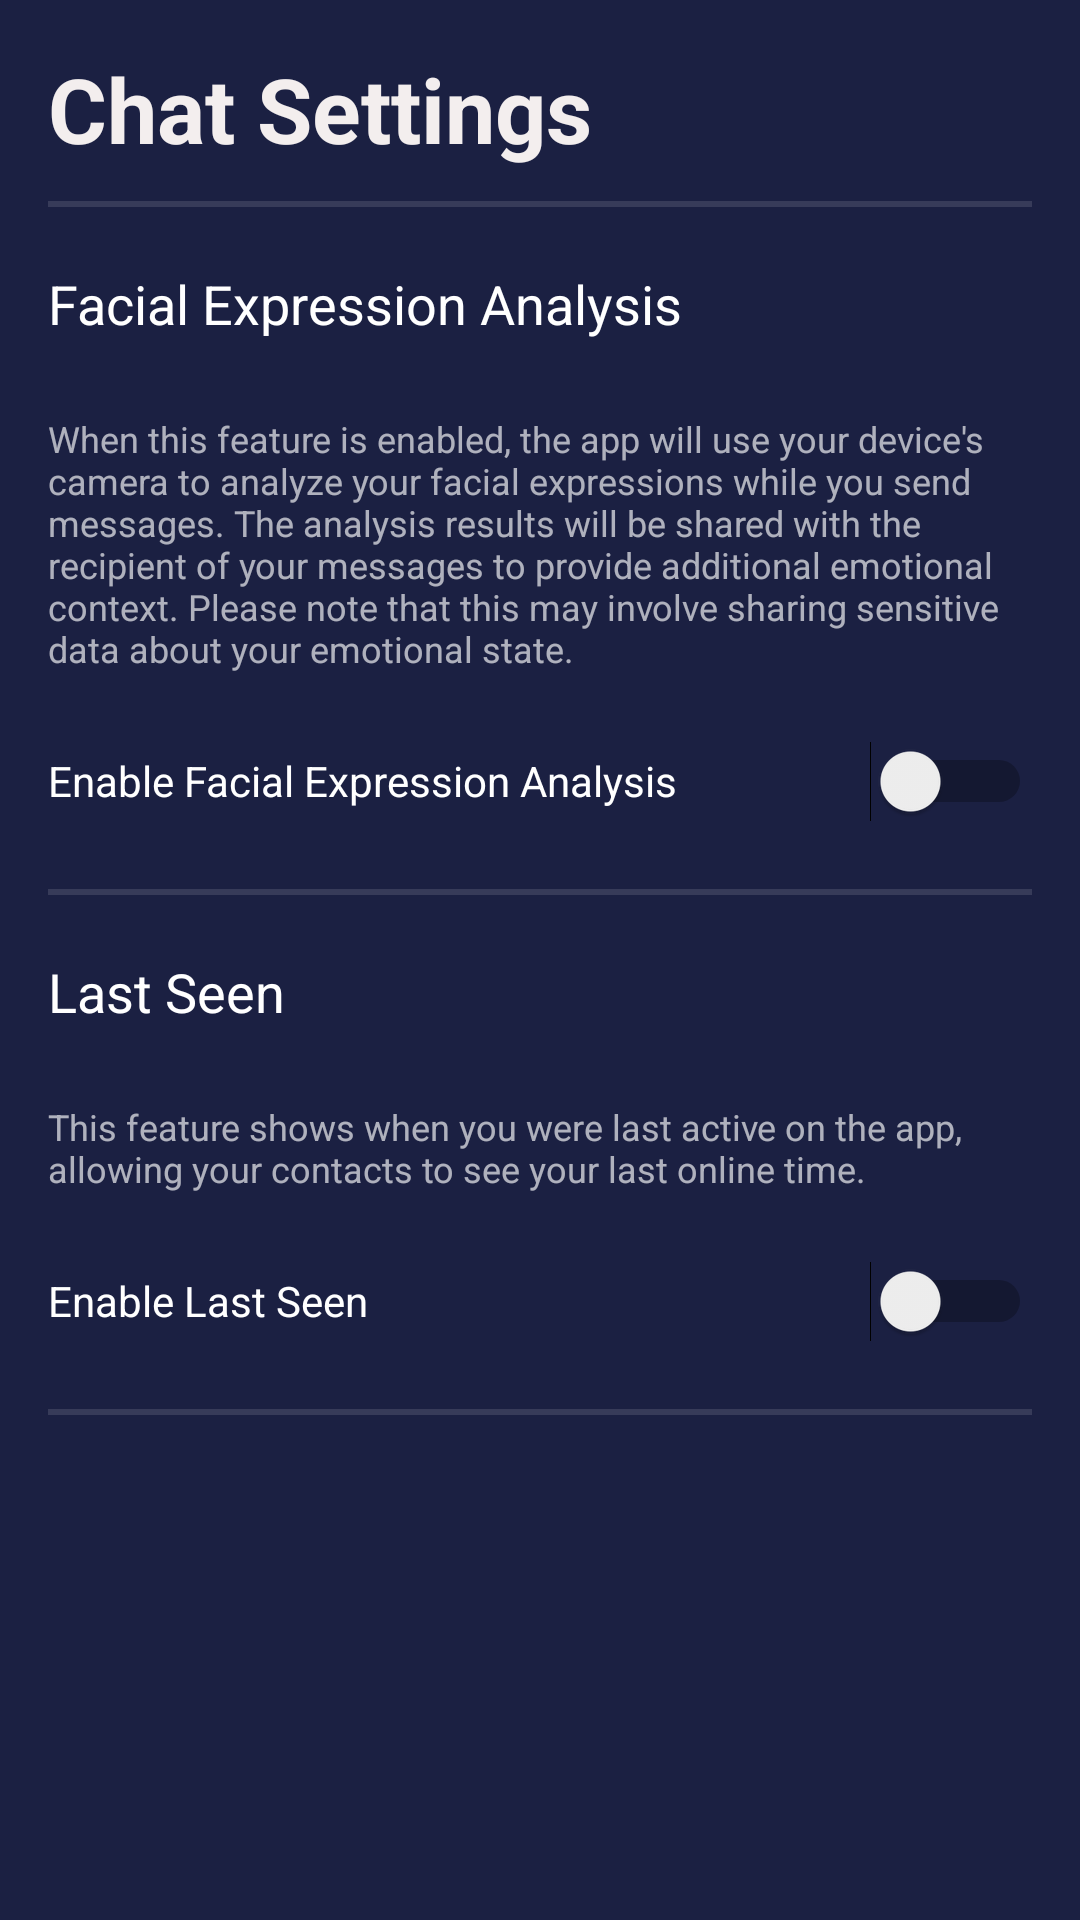

Layout XML and referenced resources for this Android screen:
<!-- AndroidManifest.xml: application theme Theme.CognitoConnect -->
<!-- res/layout/view_chat_settings.xml -->
<?xml version="1.0" encoding="utf-8"?>
<androidx.constraintlayout.widget.ConstraintLayout xmlns:android="http://schemas.android.com/apk/res/android"
    xmlns:app="http://schemas.android.com/apk/res-auto"
    xmlns:tools="http://schemas.android.com/tools"
    android:layout_width="match_parent"
    android:layout_height="match_parent"
    android:background="#1B2042"
    android:padding="16dp"
    tools:context=".Controllers.Controller_Chat_Settings">

    <TextView
        android:id="@+id/lbl_chat_settings"
        android:layout_width="0dp"
        android:layout_height="39dp"
        android:text="Chat Settings"
        android:textColor="#F3EEEE"
        android:textSize="30sp"
        android:textStyle="bold"
        app:layout_constraintEnd_toEndOf="parent"
        app:layout_constraintStart_toStartOf="parent"
        app:layout_constraintTop_toTopOf="parent" />

    <TextView
        android:id="@+id/tvFeatureDescription"

        android:layout_width="0dp"
        android:layout_height="41dp"
        android:layout_marginTop="20dp"
        android:text="Facial Expression Analysis"
        android:textColor="#FFFFFF"
        android:textSize="18sp"
        app:layout_constraintEnd_toEndOf="@+id/divider"
        app:layout_constraintHorizontal_bias="0.2"
        app:layout_constraintStart_toStartOf="@+id/divider"
        app:layout_constraintTop_toBottomOf="@+id/divider" />

    <TextView
        android:id="@+id/tvFeatureDetails"

        android:layout_width="0dp"
        android:layout_height="wrap_content"
        android:layout_marginTop="8dp"
        android:text="When this feature is enabled, the app will use your device's camera to analyze your facial expressions while you send messages. The analysis results will be shared with the recipient of your messages to provide additional emotional context. Please note that this may involve sharing sensitive data about your emotional state."
        android:textColor="#A6FFFFFF"
        android:textSize="12sp"
        app:layout_constraintEnd_toEndOf="@+id/tvFeatureDescription"
        app:layout_constraintHorizontal_bias="0.037"
        app:layout_constraintStart_toStartOf="@+id/tvFeatureDescription"
        app:layout_constraintTop_toBottomOf="@+id/tvFeatureDescription" />

    <Switch
        android:id="@+id/switch_facial_exp"

        android:layout_width="0dp"
        android:layout_height="48dp"
        android:layout_marginTop="12dp"
        android:text="Enable Facial Expression Analysis"
        android:textColor="#FFFFFF"
        app:layout_constraintEnd_toEndOf="@+id/tvFeatureDetails"
        app:layout_constraintHorizontal_bias="0.018"
        app:layout_constraintStart_toStartOf="@+id/tvFeatureDetails"
        app:layout_constraintTop_toBottomOf="@+id/tvFeatureDetails" />

    <View
        android:id="@+id/divider"
        android:layout_width="0dp"
        android:layout_height="2dp"
        android:layout_marginTop="12dp"
        android:background="?android:attr/listDivider"
        android:backgroundTint="@color/white"
        app:layout_constraintEnd_toEndOf="@+id/lbl_chat_settings"
        app:layout_constraintHorizontal_bias="0.529"
        app:layout_constraintStart_toStartOf="@+id/lbl_chat_settings"
        app:layout_constraintTop_toBottomOf="@+id/lbl_chat_settings" />

    <View
        android:id="@+id/divider2"
        android:layout_width="0dp"
        android:layout_height="2dp"
        android:layout_marginTop="12dp"
        android:background="?android:attr/listDivider"
        android:backgroundTint="@color/white"
        app:layout_constraintEnd_toEndOf="@+id/switch_facial_exp"
        app:layout_constraintHorizontal_bias="0.112"
        app:layout_constraintStart_toStartOf="@+id/switch_facial_exp"
        app:layout_constraintTop_toBottomOf="@+id/switch_facial_exp" />

    <TextView
        android:id="@+id/tvFeatureDescription2"

        android:layout_width="0dp"
        android:layout_height="41dp"
        android:layout_marginTop="20dp"
        android:text="Last Seen"
        android:textColor="#FFFFFF"
        android:textSize="18sp"
        app:layout_constraintEnd_toEndOf="@+id/divider2"
        app:layout_constraintHorizontal_bias="0.2"
        app:layout_constraintStart_toStartOf="@+id/divider2"
        app:layout_constraintTop_toBottomOf="@+id/divider2" />

    <TextView
        android:id="@+id/tvFeatureDetails1"

        android:layout_width="0dp"
        android:layout_height="wrap_content"
        android:layout_marginTop="8dp"
        android:text="This feature shows when you were last active on the app, allowing your contacts to see your last online time."
        android:textColor="#A6FFFFFF"
        android:textSize="12sp"
        app:layout_constraintEnd_toEndOf="@+id/tvFeatureDescription2"
        app:layout_constraintHorizontal_bias="0.0"
        app:layout_constraintStart_toStartOf="@+id/tvFeatureDescription2"
        app:layout_constraintTop_toBottomOf="@+id/tvFeatureDescription2" />


    <Switch
        android:id="@+id/switch_last_seen"

        android:layout_width="0dp"
        android:layout_height="48dp"
        android:layout_marginTop="12dp"
        android:text="Enable Last Seen"
        android:textColor="#FFFFFF"

        app:layout_constraintEnd_toEndOf="@+id/tvFeatureDetails1"
        app:layout_constraintHorizontal_bias="0.009"
        app:layout_constraintStart_toStartOf="@+id/tvFeatureDetails1"
        app:layout_constraintTop_toBottomOf="@+id/tvFeatureDetails1" />


    <View
        android:id="@+id/divider3"
        android:layout_width="0dp"
        android:layout_height="2dp"
        android:layout_marginTop="12dp"
        android:background="?android:attr/listDivider"

        android:backgroundTint="@color/white"
        app:layout_constraintEnd_toEndOf="@+id/switch_last_seen"
        app:layout_constraintHorizontal_bias="0.11"
        app:layout_constraintStart_toStartOf="@+id/switch_last_seen"
        app:layout_constraintTop_toBottomOf="@+id/switch_last_seen" />

</androidx.constraintlayout.widget.ConstraintLayout>
<!-- resources referenced by this layout -->
<resources>
  <style name="Theme.CognitoConnect" parent="Base.Theme.CognitoConnect" />
  <style name="Base.Theme.CognitoConnect" parent="Theme.AppCompat.Light.NoActionBar">//changed material3 to appcompact because button background issues
          
          
      </style>
  <!-- not gathered from this repository: default colours our renderer supplied (Android Studio template values) -->
  <color name="white">#FFFFFFFF</color>
</resources>
